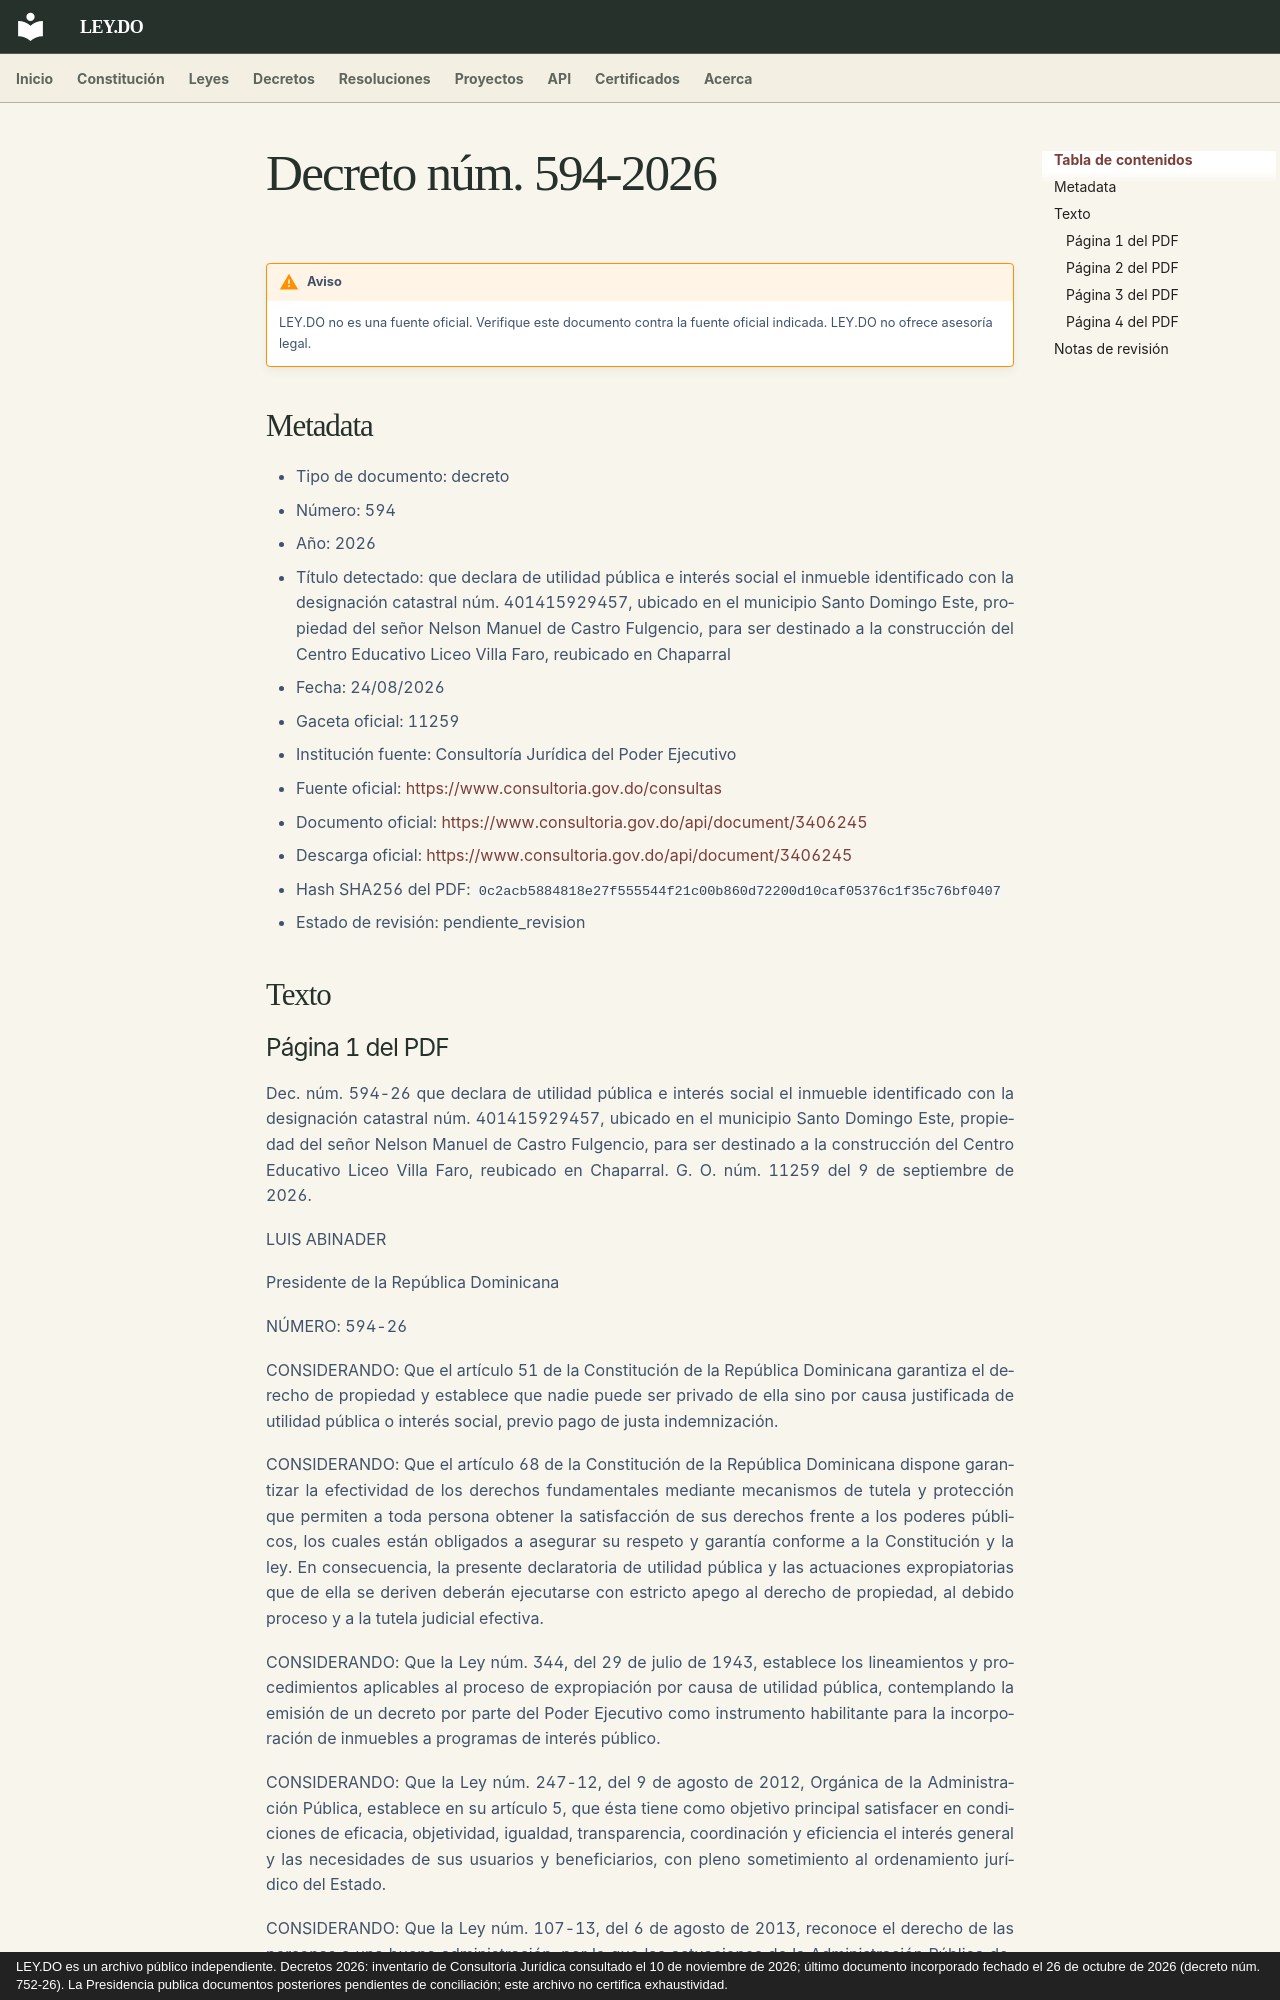

repository: ley-do/ley.do · page: decretos/2026/decreto-594-2026/index.html · generator: mkdocs · copyright: LEY.DO es un archivo público independiente. Decretos 2026: inventario de Consultoría Jurídica consultado el 10 de noviembre de 2026; último documento incorporado fechado el 26 de octubre de 2026 (decreto núm. 752-26). La Presidencia publica documentos posteriores pendientes de conciliación; este archivo no certifica exhaustividad.

# Decreto núm. 594-2026

!!! warning "Aviso"
    LEY.DO no es una fuente oficial. Verifique este documento contra la fuente oficial indicada.
    LEY.DO no ofrece asesoría legal.

## Metadata

- Tipo de documento: decreto
- Número: 594
- Año: 2026
- Título detectado: que declara de utilidad pública e interés social el inmueble identificado con la designación catastral núm. 401415929457, ubicado en el municipio Santo Domingo Este, propiedad del señor Nelson Manuel de Castro Fulgencio, para ser destinado a la construcción del Centro Educativo Liceo Villa Faro, reubicado en Chaparral
- Fecha: 24/08/2026
- Gaceta oficial: 11259
- Institución fuente: Consultoría Jurídica del Poder Ejecutivo
- Fuente oficial: [https://www.consultoria.gov.do/consultas](https://www.consultoria.gov.do/consultas)
- Documento oficial: [https://www.consultoria.gov.do/api/document/3406245](https://www.consultoria.gov.do/api/document/3406245)
- Descarga oficial: [https://www.consultoria.gov.do/api/document/3406245](https://www.consultoria.gov.do/api/document/3406245)
- Hash SHA256 del PDF: `0c2acb5884818e27f555544f21c00b860d72200d10caf05376c1f35c76bf0407`
- Estado de revisión: pendiente_revision

## Texto

### Página 1 del PDF

Dec. núm. 594-26 que declara de utilidad pública e interés social el inmueble identificado con la designación catastral núm. 401415929457, ubicado en el municipio Santo Domingo Este, propiedad del señor Nelson Manuel de Castro Fulgencio, para ser destinado a la construcción del Centro Educativo Liceo Villa Faro, reubicado en Chaparral. G. O. núm. 11259 del 9 de septiembre de 2026.

LUIS ABINADER

Presidente de la República Dominicana

NÚMERO: 594-26

CONSIDERANDO: Que el artículo 51 de la Constitución de la República Dominicana garantiza el derecho de propiedad y establece que nadie puede ser privado de ella sino por causa justificada de utilidad pública o interés social, previo pago de justa indemnización.

CONSIDERANDO: Que el artículo 68 de la Constitución de la República Dominicana dispone garantizar la efectividad de los derechos fundamentales mediante mecanismos de tutela y protección que permiten a toda persona obtener la satisfacción de sus derechos frente a los poderes públicos, los cuales están obligados a asegurar su respeto y garantía conforme a la Constitución y la ley. En consecuencia, la presente declaratoria de utilidad pública y las actuaciones expropiatorias que de ella se deriven deberán ejecutarse con estricto apego al derecho de propiedad, al debido proceso y a la tutela judicial efectiva.

CONSIDERANDO: Que la Ley núm. 344, del 29 de julio de 1943, establece los lineamientos y procedimientos aplicables al proceso de expropiación por causa de utilidad pública, contemplando la emisión de un decreto por parte del Poder Ejecutivo como instrumento habilitante para la incorporación de inmuebles a programas de interés público.

CONSIDERANDO: Que la Ley núm. 247-12, del 9 de agosto de 2012, Orgánica de la Administración Pública, establece en su artículo 5, que ésta tiene como objetivo principal satisfacer en condiciones de eficacia, objetividad, igualdad, transparencia, coordinación y eficiencia el interés general y las necesidades de sus usuarios y beneficiarios, con pleno sometimiento al ordenamiento jurídico del Estado.

CONSIDERANDO: Que la Ley núm. 107-13, del 6 de agosto de 2013, reconoce el derecho de las personas a una buena administración, por lo que las actuaciones de la Administración Pública deben realizarse con estricto apego al principio de legalidad, dentro del marco de las competencias que le confiere el ordenamiento jurídico y con sujeción al control jurisdiccional previsto en el artículo 139 de la Constitución de la República Dominicana. En consecuencia, la presente declaratoria de utilidad pública y las actuaciones expropiatorias derivadas del presente acto se adoptan en estricto cumplimiento del marco constitucional y legal vigente.
